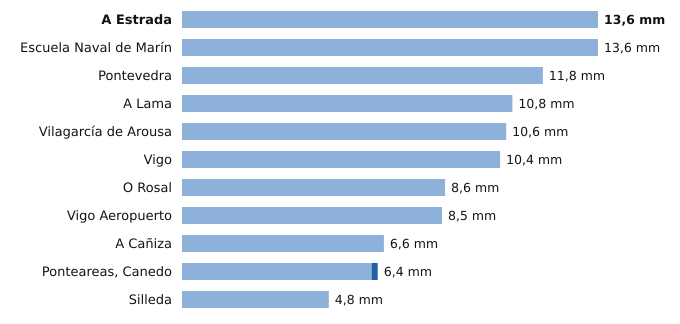

Source data for this figure (header and first rows):
estacion, provincia, indicativo, mm_6_dias_anteriores, mm_hoy, mm_7_dias, horas_de_hoy
A Estrada, Pontevedra, 1468X, 13.6, 0.0, 13.6, 10
Escuela Naval de Marín, Pontevedra, 1486E, 13.6, 0.0, 13.6, 11
Pontevedra, Pontevedra, 1484C, 11.8, 0.0, 11.8, 11
A Lama, Pontevedra, 1489A, 10.8, 0.0, 10.8, 8
Vilagarcía de Arousa, Pontevedra, 1477V, 10.6, 0.0, 10.6, 7
Vigo, Pontevedra, 1496X, 10.4, 0.0, 10.4, 11
O Rosal, Pontevedra, 1730E, 8.6, 0.0, 8.6, 7
Vigo Aeropuerto, Pontevedra, 1495, 8.5, 0.0, 8.5, 11
A Cañiza, Pontevedra, 1719, 6.6, 0.0, 6.6, 9
Ponteareas, Canedo, Pontevedra, 1723X, 6.2, 0.2, 6.4, 10
Silleda, Pontevedra, 1466A, 4.8, 0.0, 4.8, 9
